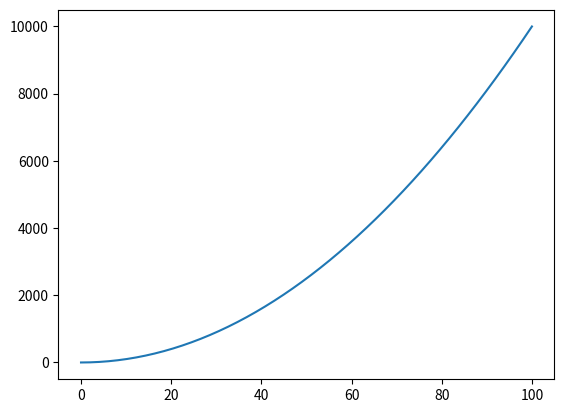

Write the Python code that produced this figure.
import numpy as np
import matplotlib.pyplot as plt

def f(x):
    return x**2

def trapezoidal(f, a , b):
    return ((b - a) / 2) * (f(a) + f (b))

def simpson_one_third(f, a, b):
    return (b-a) /6 * (f(a) + 4 * f((a+b)/2) + f(b))

def simpson_three_eight(f, a, b):
    h = (b - a) / 3
    return 3*h/8*(f(a) + 3 * f(a+h) + 3 * f(a+2*h) + f(b) )

print(trapezoidal(f, 0, 100))
print(simpson_one_third(f, 0, 100))
print(simpson_three_eight(f, 0, 100))

x = np.linspace(0, 100)
plt.plot(x, f(x))
plt.show()
